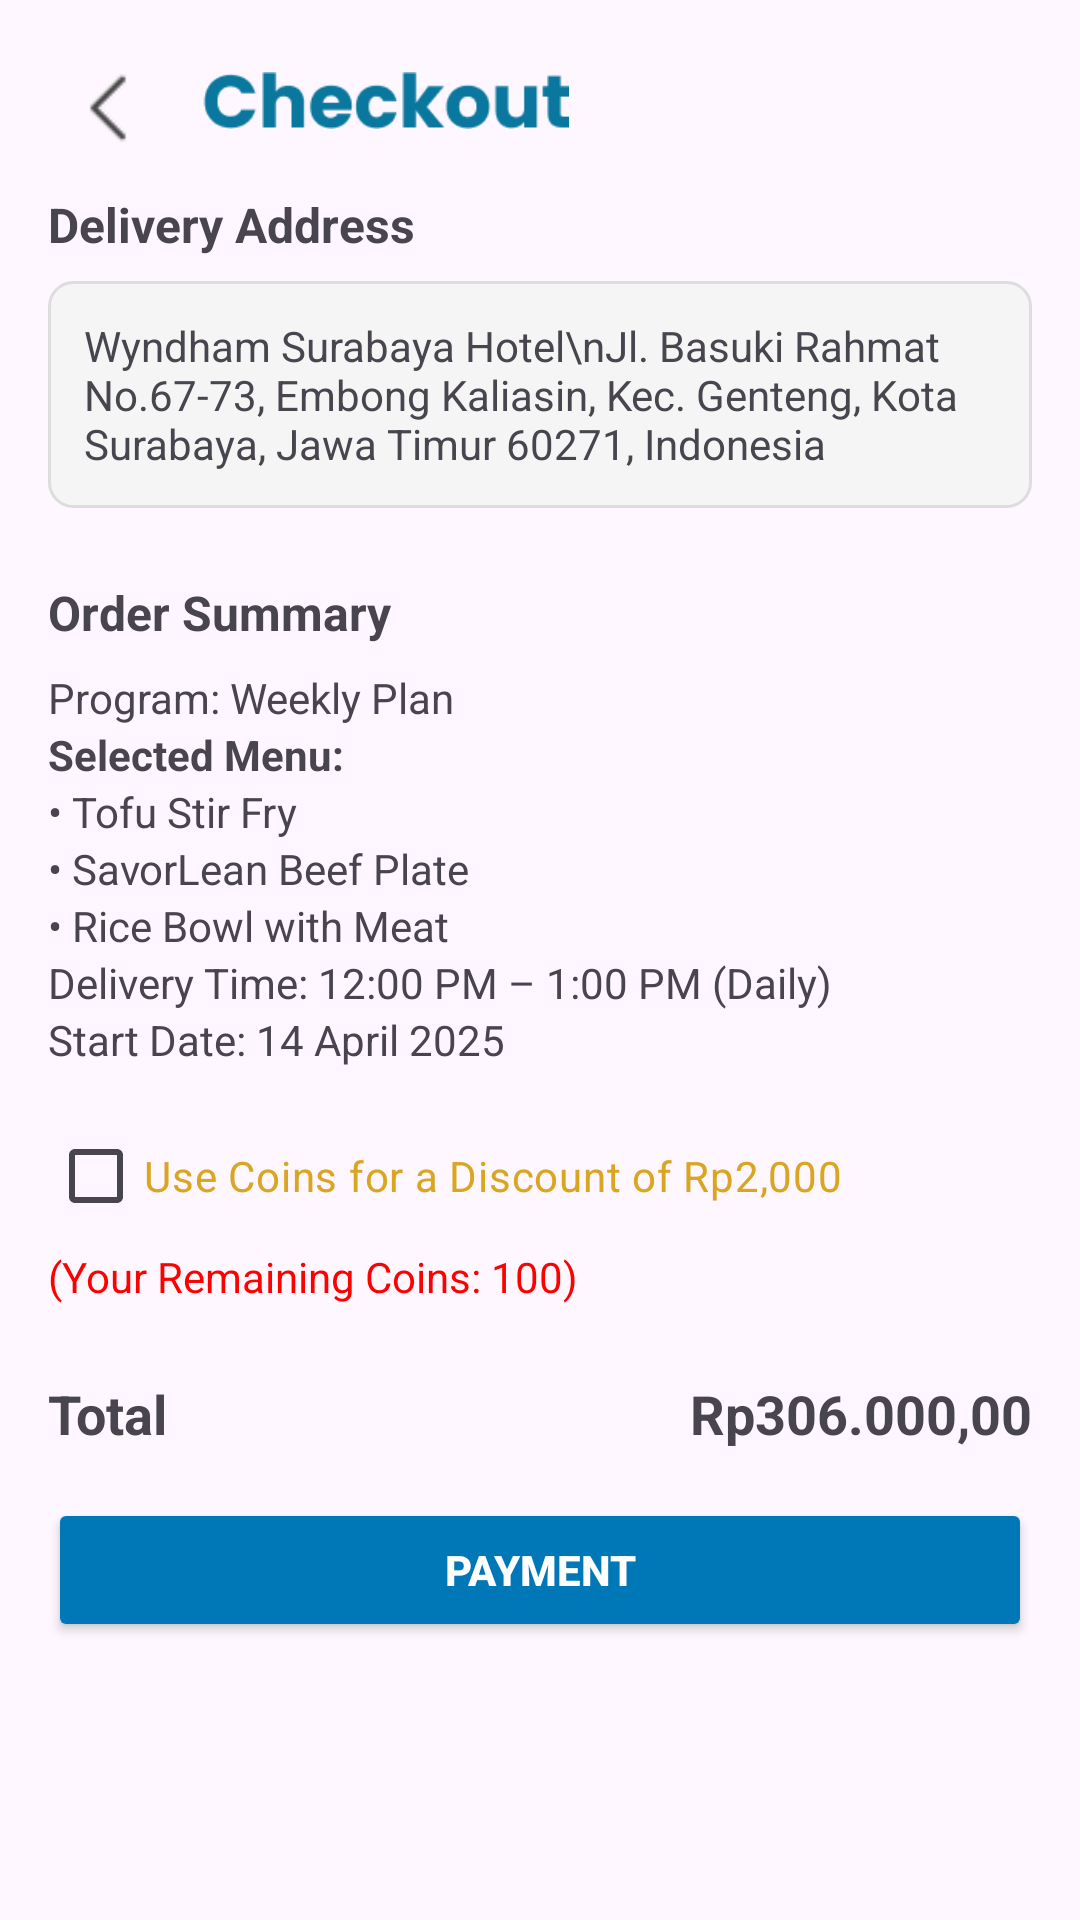

Reconstruct the res/layout file that produces this screen, plus the resources it refers to.
<!-- AndroidManifest.xml: application theme Theme.LoginForm -->
<!-- res/layout/totalan_katering.xml -->
<?xml version="1.0" encoding="utf-8"?>
<ScrollView xmlns:android="http://schemas.android.com/apk/res/android"
    xmlns:app="http://schemas.android.com/apk/res-auto"
    xmlns:tools="http://schemas.android.com/tools"
    android:layout_width="match_parent"
    android:layout_height="match_parent">

    <androidx.constraintlayout.widget.ConstraintLayout
        android:layout_width="match_parent"
        android:layout_height="wrap_content"
        android:padding="16dp">

        

        

        
        <TextView
            android:id="@+id/delivery_address_label"
            android:layout_width="wrap_content"
            android:layout_height="wrap_content"
            android:layout_marginTop="16dp"
            android:text="Delivery Address"
            android:textSize="16sp"
            android:textStyle="bold"
            app:layout_constraintStart_toStartOf="parent"
            app:layout_constraintTop_toBottomOf="@id/ic_back" />

        <TextView
            android:id="@+id/delivery_address"
            android:layout_width="0dp"
            android:layout_height="wrap_content"
            android:background="@drawable/bg_address_box"
            android:padding="12dp"
            android:text="Wyndham Surabaya Hotel\nJl. Basuki Rahmat No.67-73, Embong Kaliasin, Kec. Genteng, Kota Surabaya, Jawa Timur 60271, Indonesia"
            android:textSize="14sp"
            android:layout_marginTop="8dp"
            app:layout_constraintTop_toBottomOf="@id/delivery_address_label"
            app:layout_constraintStart_toStartOf="parent"
            app:layout_constraintEnd_toEndOf="parent" />

        
        <TextView
            android:id="@+id/order_summary_label"
            android:layout_width="wrap_content"
            android:layout_height="wrap_content"
            android:text="Order Summary"
            android:textStyle="bold"
            android:textSize="16sp"
            android:layout_marginTop="24dp"
            app:layout_constraintTop_toBottomOf="@id/delivery_address"
            app:layout_constraintStart_toStartOf="parent" />

        
        <LinearLayout
            android:id="@+id/order_summary_details"
            android:layout_width="match_parent"
            android:layout_height="wrap_content"
            android:orientation="vertical"
            android:layout_marginTop="8dp"
            app:layout_constraintTop_toBottomOf="@id/order_summary_label"
            app:layout_constraintStart_toStartOf="parent"
            app:layout_constraintEnd_toEndOf="parent">

            <TextView
                android:text="Program: Weekly Plan"
                android:textSize="14sp"
                android:layout_width="wrap_content"
                android:layout_height="wrap_content"
                />
            <TextView
                android:text="Selected Menu:"
                android:textSize="14sp" android:textStyle="bold"
                android:layout_width="wrap_content"
                android:layout_height="wrap_content"
                />
            <TextView
                android:text="• Tofu Stir Fry"
                android:textSize="14sp"
                android:layout_width="wrap_content"
                android:layout_height="wrap_content"
                />
            <TextView
                android:text="• SavorLean Beef Plate"
                android:textSize="14sp"
                android:layout_width="wrap_content"
                android:layout_height="wrap_content"
                />
            <TextView
                android:text="• Rice Bowl with Meat"
                android:textSize="14sp"
                android:layout_width="wrap_content"
                android:layout_height="wrap_content"
                />
            <TextView
                android:text="Delivery Time: 12:00 PM – 1:00 PM (Daily)"
                android:textSize="14sp"
                android:layout_width="wrap_content"
                android:layout_height="wrap_content"
                />
            <TextView
                android:text="Start Date: 14 April 2025"
                android:textSize="14sp"
                android:layout_width="wrap_content"
                android:layout_height="wrap_content"
                />
        </LinearLayout>


        
        <CheckBox
            android:id="@+id/checkbox_use_coins"
            android:layout_width="wrap_content"
            android:layout_height="wrap_content"
            android:text="Use Coins for a Discount of Rp2,000"
            android:textColor="#DAA520"
            android:layout_marginTop="12dp"
            app:layout_constraintTop_toBottomOf="@id/order_summary_details"
            app:layout_constraintStart_toStartOf="parent" />

        <TextView
            android:id="@+id/coins_remaining"
            android:layout_width="wrap_content"
            android:layout_height="wrap_content"
            android:text="(Your Remaining Coins: 100)"
            android:textColor="#FF0000"
            android:textSize="14sp"
            app:layout_constraintTop_toBottomOf="@id/checkbox_use_coins"
            app:layout_constraintStart_toStartOf="parent" />

        
        <TextView
            android:id="@+id/total_label"
            android:layout_width="wrap_content"
            android:layout_height="wrap_content"
            android:text="Total"
            android:textStyle="bold"
            android:textSize="18sp"
            android:layout_marginTop="24dp"
            app:layout_constraintTop_toBottomOf="@id/coins_remaining"
            app:layout_constraintStart_toStartOf="parent" />

        <TextView
            android:id="@+id/total_price"
            android:layout_width="wrap_content"
            android:layout_height="wrap_content"
            android:text="Rp306.000,00"
            android:textStyle="bold"
            android:textSize="18sp"
            app:layout_constraintTop_toTopOf="@id/total_label"
            app:layout_constraintEnd_toEndOf="parent" />

        
        <Button
            android:id="@+id/btn_proceed"
            android:layout_width="0dp"
            android:layout_height="wrap_content"
            android:text="Payment"
            android:textStyle="bold"
            android:backgroundTint="@color/colorAccent"
            android:textColor="@android:color/white"
            android:layout_marginTop="16dp"
            android:layout_marginBottom="32dp"
            app:layout_constraintTop_toBottomOf="@id/total_label"
            app:layout_constraintStart_toStartOf="parent"
            app:layout_constraintEnd_toEndOf="parent" />

        
        <ImageView
            android:id="@+id/ic_back"
            android:layout_width="24dp"
            android:layout_height="24dp"
            android:contentDescription="Back"
            app:srcCompat="@drawable/ic_back"
            app:layout_constraintTop_toTopOf="parent"
            app:layout_constraintStart_toStartOf="parent"
            android:layout_marginTop="8dp"
            android:layout_marginStart="8dp" />

        
        <ImageView
            android:id="@+id/imageView23"
            android:layout_width="145dp"
            android:layout_height="19dp"
            app:srcCompat="@drawable/checkout"
            app:layout_constraintTop_toTopOf="@id/ic_back"
            app:layout_constraintStart_toEndOf="@id/ic_back"
            android:layout_marginStart="8dp" />

    </androidx.constraintlayout.widget.ConstraintLayout>
</ScrollView>
<!-- resources referenced by this layout -->
<resources>
  <color name="colorAccent">#0077B6</color>
  <!-- drawable bg_address_box (drawable) -->
  <shape xmlns:android="http://schemas.android.com/apk/res/android" android:shape="rectangle">
      <solid android:color="#F5F5F5"/>
      <stroke android:width="1dp" android:color="#DDDDDD"/>
      <corners android:radius="8dp"/>
  </shape>
  <!-- drawable checkout: png bitmap (drawable, 1705 bytes) -->
  <!-- drawable ic_back: png bitmap (drawable, 593 bytes) -->
  <style name="Theme.LoginForm" parent="Base.Theme.LoginForm" />
  <style name="Base.Theme.LoginForm" parent="Theme.Material3.Light.NoActionBar">
          <item name="elevationOverlayEnabled">false</item>
          <item name="android:windowLightStatusBar">true</item> 
          <item name="android:statusBarColor">@android:color/white</item> 
      </style>
</resources>
